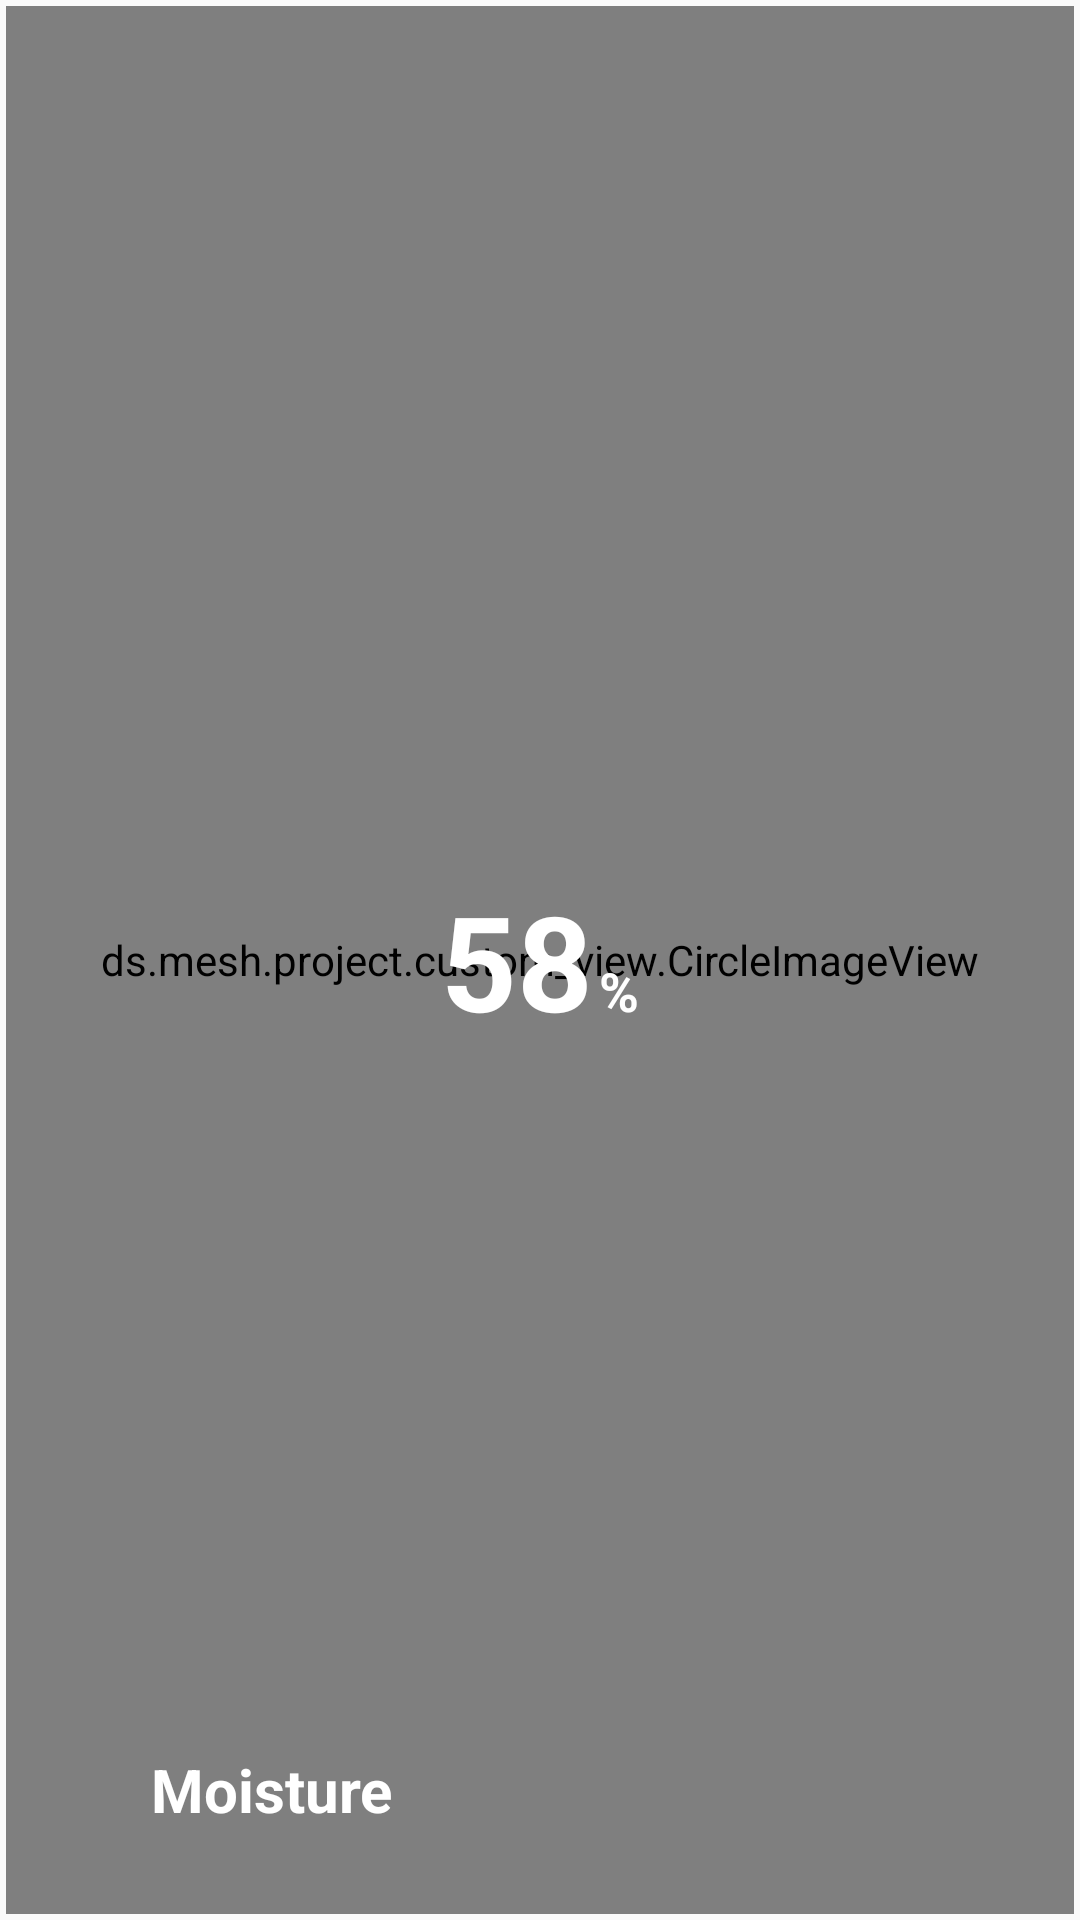

Produce the Android XML layout that renders to this screen, including the resource entries it uses.
<!-- AndroidManifest.xml: application theme AppTheme -->
<!-- res/layout/layout_humidity_view.xml -->
<?xml version="1.0" encoding="utf-8"?>
<RelativeLayout xmlns:android="http://schemas.android.com/apk/res/android"
    xmlns:app="http://schemas.android.com/apk/res-auto"
    android:layout_width="match_parent"
    android:layout_height="match_parent">


    <ds.mesh.project.custom_view.CircleImageView
        android:layout_width="match_parent"
        android:layout_height="match_parent"
        android:src="#8033358F"
        app:civ_border_color="#ffffff"
        app:civ_border_width="0dp"
        app:civ_border_overlay="true"
        android:layout_margin="2dp"
        android:layout_centerInParent="true"/>


    <LinearLayout
        android:layout_width="wrap_content"
        android:layout_height="wrap_content"
        android:layout_centerInParent="true"
        android:orientation="horizontal">

        <TextView
            android:id="@+id/tv_humidity"
            android:layout_width="wrap_content"
            android:layout_height="wrap_content"
            android:text="58"
            android:textColor="#ffffff"
            android:textSize="44sp"
            android:textStyle="bold" />

        <TextView
            android:layout_width="wrap_content"
            android:layout_height="wrap_content"
            android:layout_marginLeft="2dp"
            android:text="%"
            android:textColor="#ffffff"
            android:textSize="18sp"
            android:textStyle="bold" />

    </LinearLayout>

    <TextView
        android:layout_width="wrap_content"
        android:layout_height="wrap_content"
        android:text="Moisture"
        android:gravity="center"
        android:layout_alignParentBottom="true"
        android:textStyle="bold"
        android:textSize="20sp"
        android:layout_marginBottom="30dp"
        android:layout_marginLeft="50dp"
        android:textColor="#ffffff"
        android:id="@+id/textView_moist" />

</RelativeLayout>
<!-- resources referenced by this layout -->
<resources>
  <style name="AppTheme" parent="Theme.AppCompat.Light.DarkActionBar">
          
          <item name="colorPrimary">@color/colorPrimary</item>
          <item name="colorPrimaryDark">@color/colorPrimaryDark</item>
          <item name="colorAccent">@color/colorAccent</item>
      </style>
  <color name="colorPrimary">#4527A0</color>
  <color name="colorPrimaryDark">#311B92</color>
  <color name="colorAccent">#ffffff</color>
</resources>
